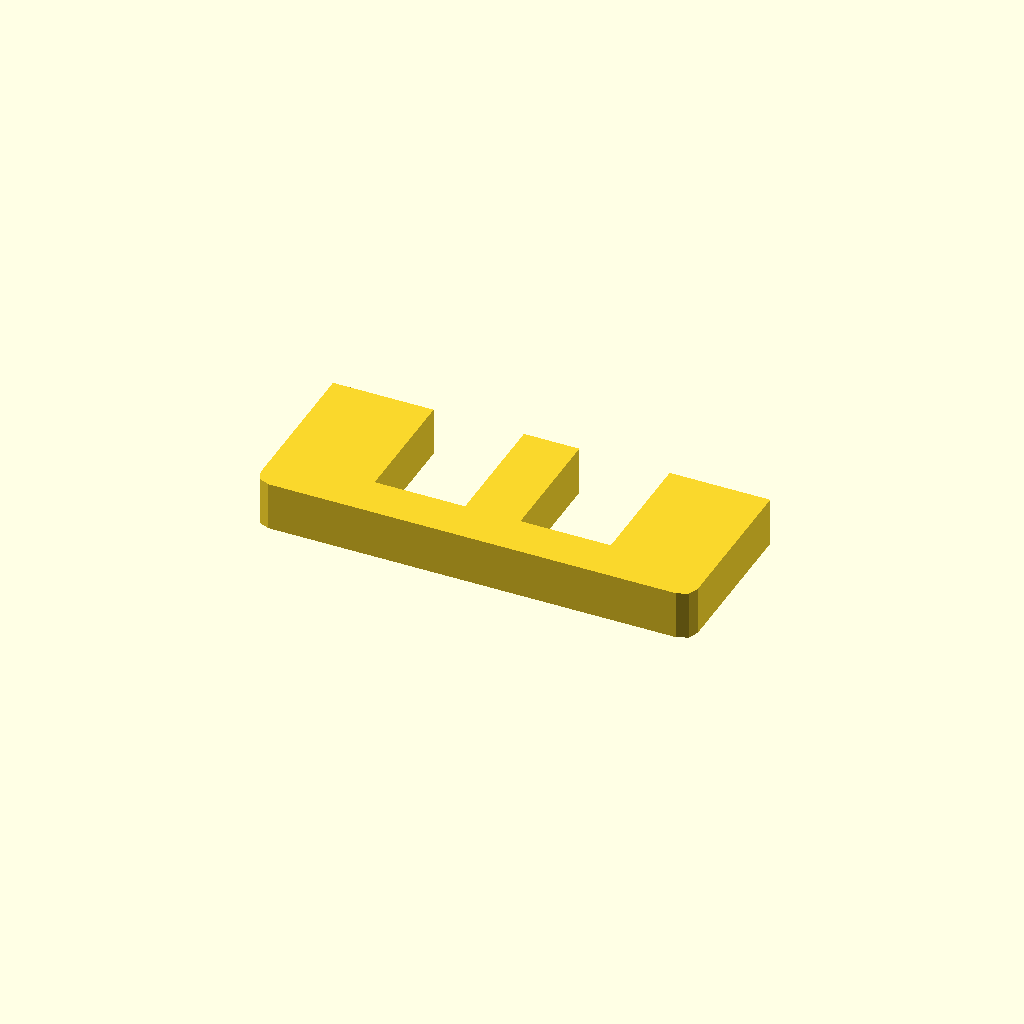
Cell 1: rendered with the file's own defaults.
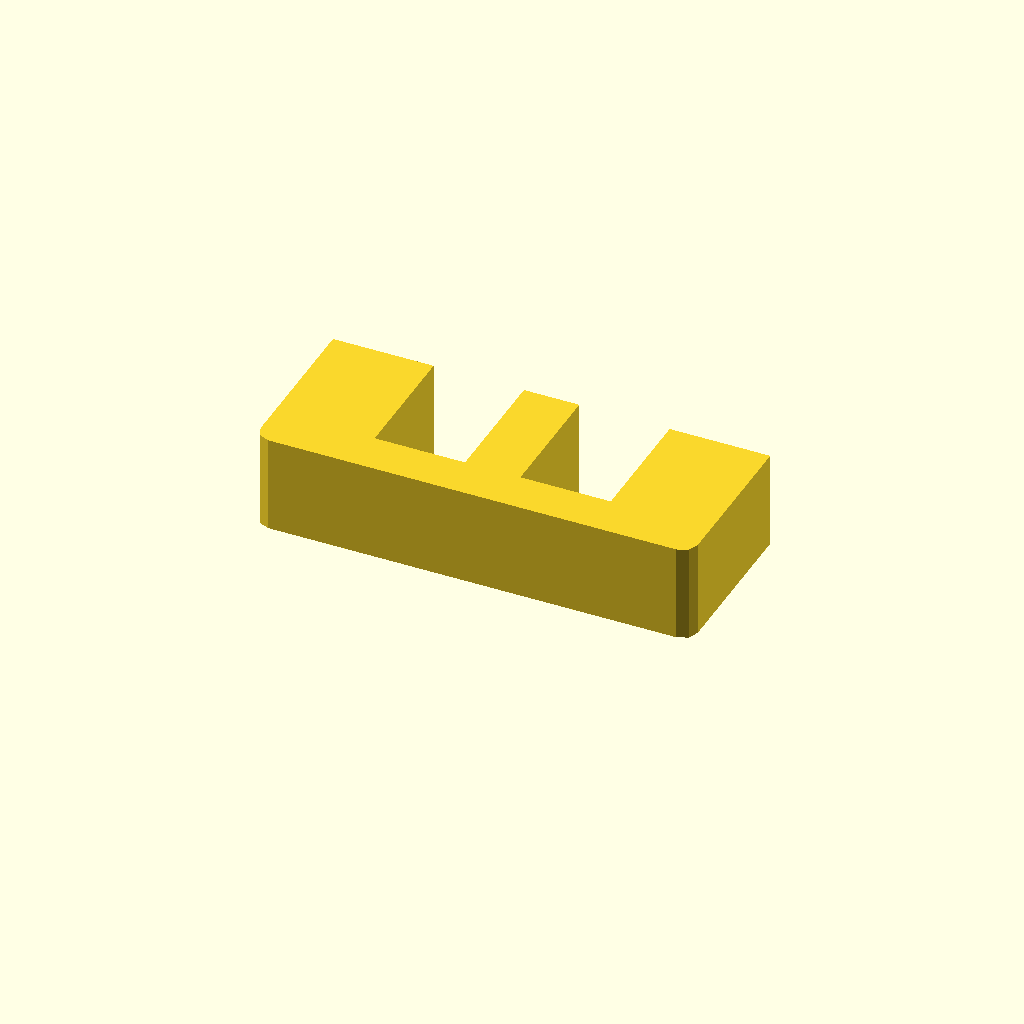
Cell 2: profile_height = 20 (everything else at default).
One fixed orthographic camera (rotation 55°, 0°, 25°; colour scheme Cornfield) for every cell.
Source of the model, optional_data/data/sketch1/windowplates/part_0062.scad:
$fn = 32;

// ----------------------------------------------------------------------
// Window plate: 90 x 35 mm, 2 open windows
// ----------------------------------------------------------------------

// --- parameters (mm) ---
profile_height = 10;      // extrusion height
profile_points = 16;      // points of the closed outline

profile = [[0, 3], [0.879, 0.879], [3, 0], [87, 0], [89.121, 0.879], [90, 3], [90, 35], [69.3, 35], [69.3, 9], [50.7, 9], [50.7, 35], [39.3, 35], [39.3, 9], [20.7, 9], [20.7, 35], [0, 35]];  // single closed polygon, 16 points, counter clockwise

// --- the one profile operation ---
linear_extrude(height = profile_height) polygon(points = profile);
Customizer parameters (derived from the source; name, type, default, range or options):
profile_height: number, default 10
profile_points: number, default 16
